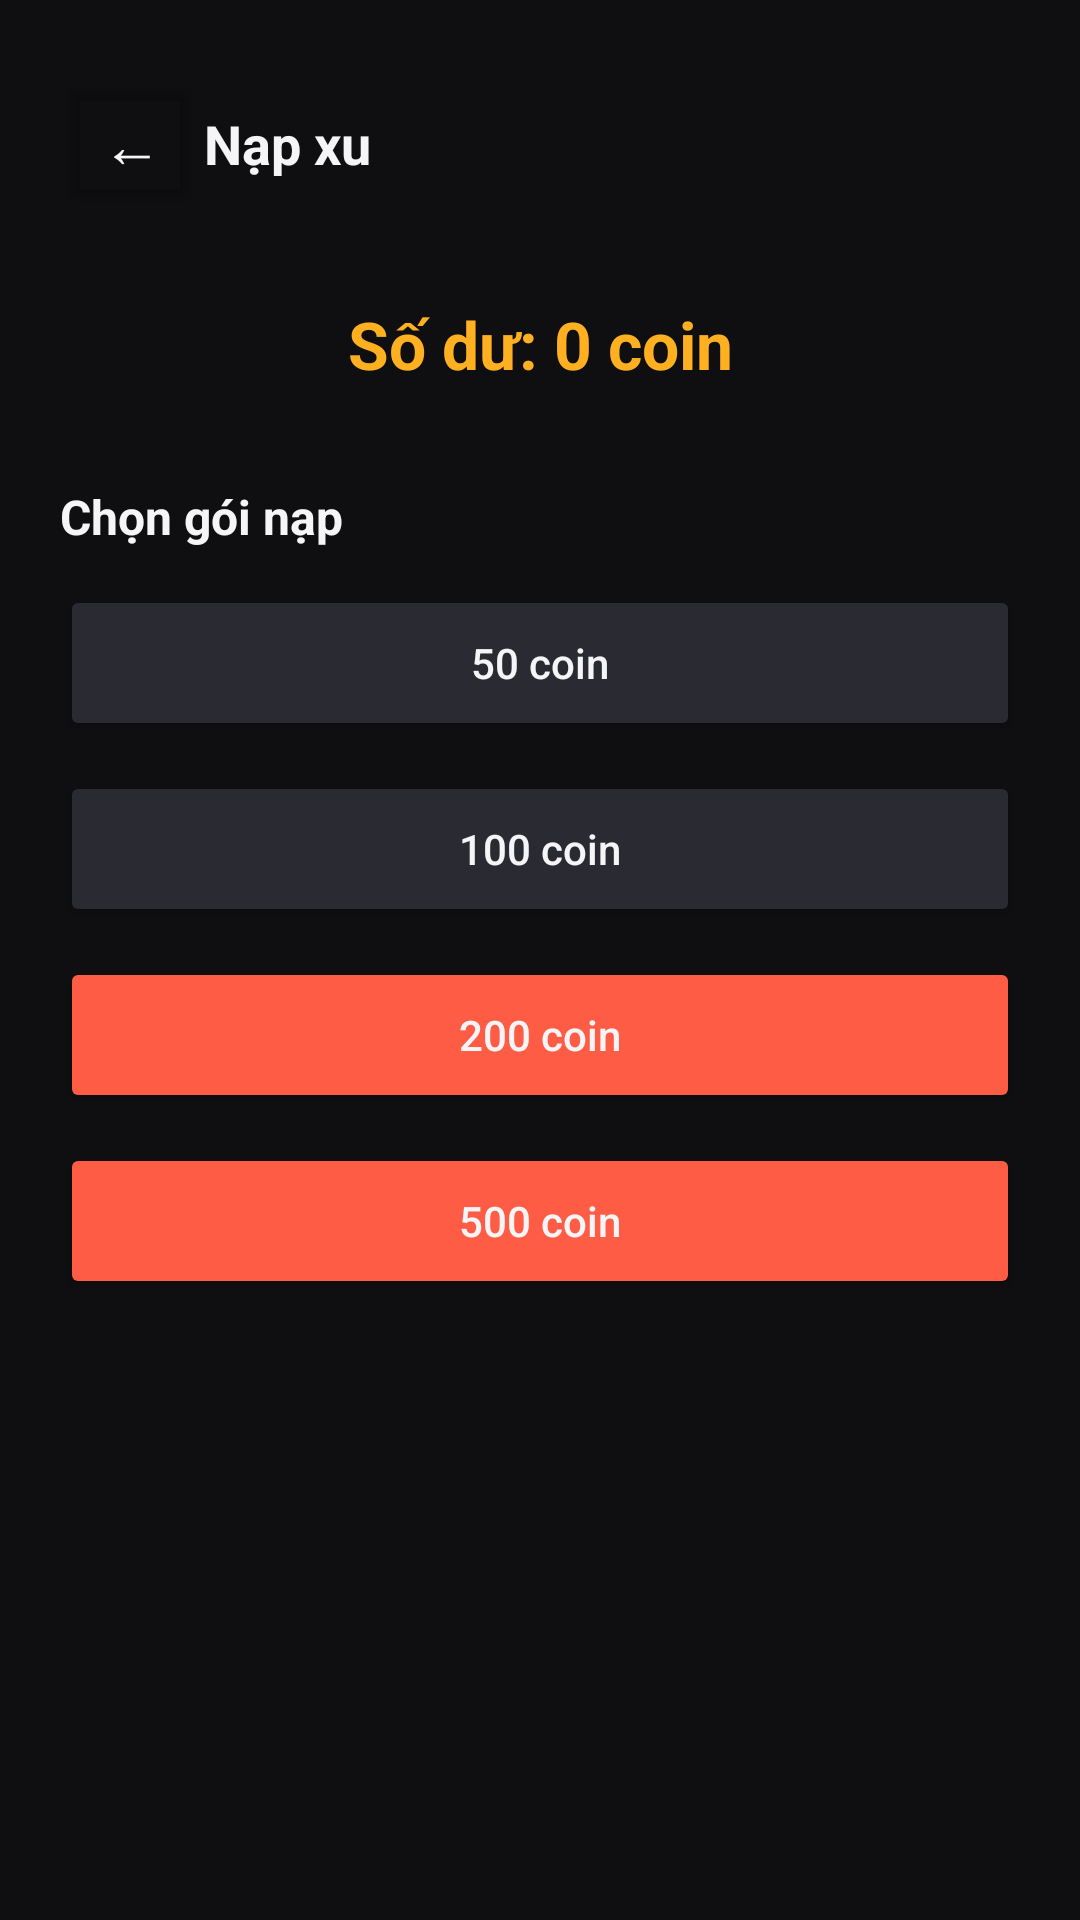

Reconstruct the res/layout file that produces this screen, plus the resources it refers to.
<!-- AndroidManifest.xml: application theme Theme.TruyenMoiNgay -->
<!-- res/layout/activity_topup.xml -->
<?xml version="1.0" encoding="utf-8"?>
<ScrollView xmlns:android="http://schemas.android.com/apk/res/android"
    android:layout_width="match_parent"
    android:layout_height="match_parent"
    android:background="@color/bg_root">

    <LinearLayout
        android:layout_width="match_parent"
        android:layout_height="wrap_content"
        android:orientation="vertical"
        android:padding="20dp">

        <LinearLayout
            android:layout_width="match_parent"
            android:layout_height="56dp"
            android:orientation="horizontal"
            android:gravity="center_vertical">

            <Button
                android:id="@+id/btnBack"
                android:layout_width="48dp"
                android:layout_height="48dp"
                android:text="←"
                android:textColor="@color/text_primary"
                android:textSize="20sp"
                android:backgroundTint="@android:color/transparent"
                android:padding="0dp" />

            <TextView
                android:layout_width="wrap_content"
                android:layout_height="wrap_content"
                android:text="Nạp xu"
                android:textSize="18sp"
                android:textStyle="bold"
                android:textColor="@color/text_primary" />
        </LinearLayout>

        <TextView
            android:id="@+id/tvBalance"
            android:layout_width="match_parent"
            android:layout_height="wrap_content"
            android:layout_marginTop="24dp"
            android:text="Số dư: 0 coin"
            android:textSize="22sp"
            android:textStyle="bold"
            android:textColor="@color/accent_secondary"
            android:gravity="center" />

        <TextView
            android:layout_width="match_parent"
            android:layout_height="wrap_content"
            android:layout_marginTop="32dp"
            android:layout_marginBottom="12dp"
            android:text="Chọn gói nạp"
            android:textSize="16sp"
            android:textStyle="bold"
            android:textColor="@color/text_primary" />

        <Button
            android:id="@+id/btn50"
            android:layout_width="match_parent"
            android:layout_height="52dp"
            android:layout_marginBottom="10dp"
            android:text="50 coin"
            android:textAllCaps="false"
            android:textColor="@color/text_primary"
            android:backgroundTint="@color/bg_elevated" />

        <Button
            android:id="@+id/btn100"
            android:layout_width="match_parent"
            android:layout_height="52dp"
            android:layout_marginBottom="10dp"
            android:text="100 coin"
            android:textAllCaps="false"
            android:textColor="@color/text_primary"
            android:backgroundTint="@color/bg_elevated" />

        <Button
            android:id="@+id/btn200"
            android:layout_width="match_parent"
            android:layout_height="52dp"
            android:layout_marginBottom="10dp"
            android:text="200 coin"
            android:textAllCaps="false"
            android:textColor="@color/text_primary"
            android:backgroundTint="@color/accent_primary" />

        <Button
            android:id="@+id/btn500"
            android:layout_width="match_parent"
            android:layout_height="52dp"
            android:text="500 coin"
            android:textAllCaps="false"
            android:textColor="@color/text_primary"
            android:backgroundTint="@color/accent_primary" />

    </LinearLayout>
</ScrollView>
<!-- resources referenced by this layout -->
<resources>
  <color name="accent_primary">#FF5C45</color>
  <color name="accent_secondary">#FFB020</color>
  <color name="bg_elevated">#2A2A33</color>
  <color name="bg_root">#0F0F12</color>
  <color name="text_primary">#F5F5F7</color>
  <style name="Theme.TruyenMoiNgay" parent="Base.Theme.TruyenMoiNgay" />
  <style name="Base.Theme.TruyenMoiNgay" parent="Theme.Material3.DayNight.NoActionBar">
          <item name="colorPrimary">@color/accent_primary</item>
          <item name="colorOnPrimary">@color/text_primary</item>
          <item name="colorSecondary">@color/accent_secondary</item>
          <item name="android:colorBackground">@color/bg_root</item>
          <item name="colorSurface">@color/bg_surface</item>
          <item name="colorOnSurface">@color/text_primary</item>
          <item name="colorOnBackground">@color/text_primary</item>
          <item name="android:statusBarColor">@color/bg_root</item>
          <item name="android:navigationBarColor">@color/bg_root</item>
          <item name="android:windowLightStatusBar">false</item>
      </style>
  <color name="bg_surface">#1A1A1F</color>
</resources>
